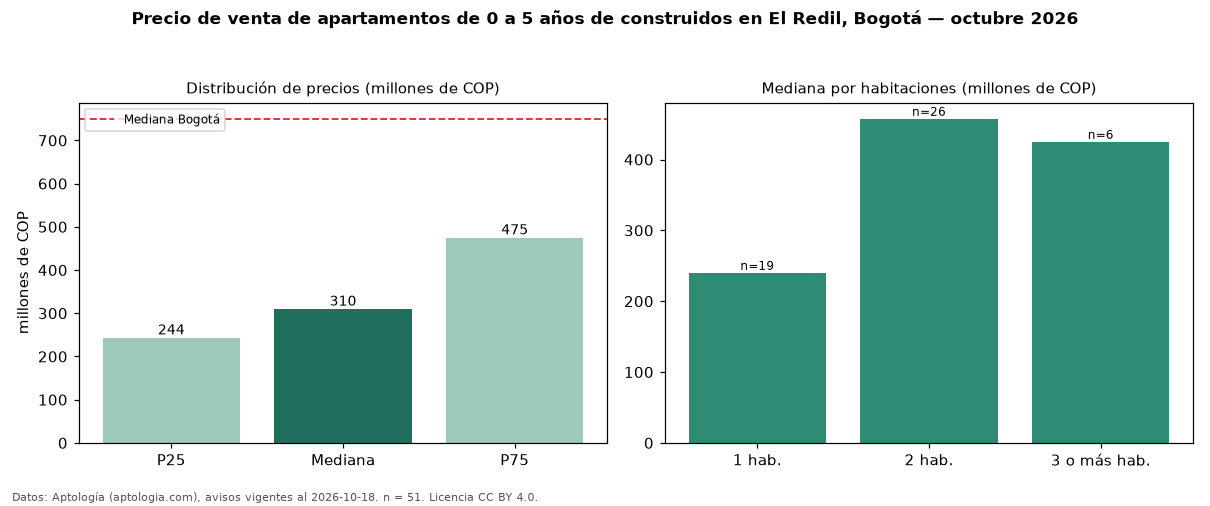

Source data for this figure (header and first rows):
seccion, metrica, valor, moneda, n
filtro, edad1, de 0 a 5 años de construidos, , 51
precio, p25, 243500000, COP, 51
precio, mediana, 310000000, COP, 51
precio, p75, 475000000, COP, 51
precio, minimo, 210000000, COP, 51
precio, maximo, 750000000, COP, 51
m2, mediana_precio_m2, 7162162, COP, 50
m2, area_mediana_m2, 40.0, m2, 50
admin, mediana_admin_mes, 274050, COP, 46
banos, mediana_banos, 1.0, , 
parqueadero, pct_con_parqueadero, 69.6, %, 46
estrato, estrato_mas_frecuente, 4, , 47
habitaciones, 1, 240000000, COP, 19
habitaciones, 2, 457500000, COP, 26
habitaciones, 3+, 425000000, COP, 6
ciudad, mediana_ciudad_referencia, 750000000, COP, 
ciudad, mediana_m2_ciudad, 7261905, COP, 
fuente, fecha_datos, 2026-10-18, , 
fuente, atribucion, https://www.aptologia.com/venta/bogota/e…, , 
fuente, licencia, CC BY 4.0, , 
